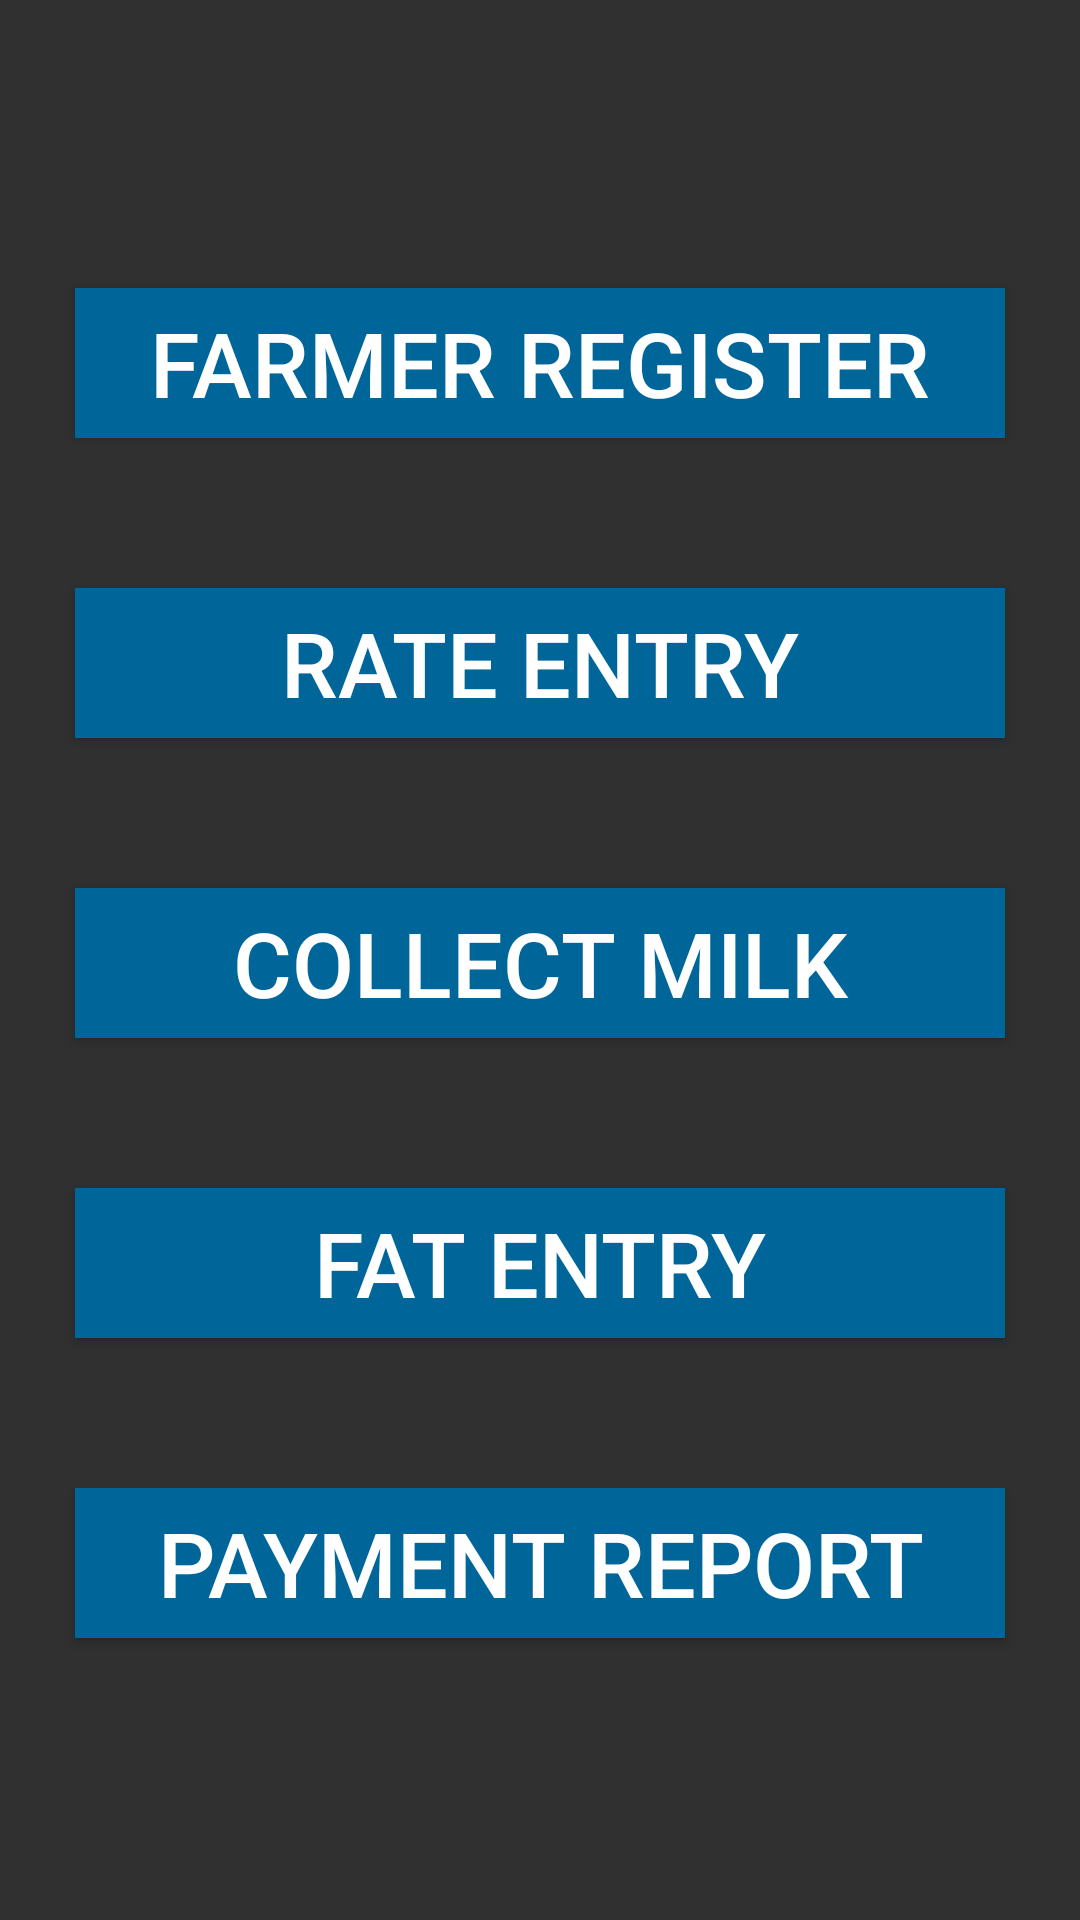

Produce the Android XML layout that renders to this screen, including the resource entries it uses.
<!-- AndroidManifest.xml: application theme AppTheme -->
<!-- res/layout/activity_main.xml -->
<?xml version="1.0" encoding="utf-8"?>
<android.support.constraint.ConstraintLayout xmlns:android="http://schemas.android.com/apk/res/android"
    xmlns:app="http://schemas.android.com/apk/res-auto"
    xmlns:tools="http://schemas.android.com/tools"
    android:layout_width="match_parent"
    android:layout_height="match_parent"
    tools:context="in.boshanam.diarymgmt.MainMenuActivity">
    <LinearLayout
        android:layout_width="match_parent"
        android:layout_height="match_parent"
        android:layout_weight="5"
        android:gravity="center_vertical|center"
        android:orientation="vertical"
        android:paddingBottom="3dp"
        android:paddingTop="5dp"
        android:theme="@style/AppTheme"
        android:visibility="visible">

        <Button
            android:id="@+id/farmerRegister"
            style="?android:attr/buttonStyle"
            android:layout_width="match_parent"
            android:layout_height="50dp"
            android:layout_gravity="center_horizontal|center"
            android:layout_margin="25dp"

            android:background="#006699"
            android:text="@string/farmer_register"
            android:textColor="#fff"
            android:textSize="30sp"

            android:textStyle="normal"
            android:visibility="visible" />

        <Button
            android:id="@+id/rateEntry"
            style="?android:attr/buttonStyle"
            android:layout_width="match_parent"
            android:layout_height="50dp"
            android:layout_gravity="center_horizontal|center"
            android:layout_margin="25dp"

            android:background="#006699"
            android:text="@string/rate_entry"
            android:textColor="#fff"
            android:textSize="30sp"

            android:textStyle="normal"
            android:visibility="visible" />

         <Button
             android:id="@+id/milkCollect"
             style="?android:attr/buttonStyle"
             android:layout_width="match_parent"
             android:layout_height="50dp"
             android:layout_gravity="center_horizontal|center"
             android:layout_margin="25dp"

             android:background="#006699"
             android:text="@string/collect_milk"
             android:textColor="#fff"
             android:textSize="30sp"
             android:textStyle="normal"

             android:visibility="visible" />

          <Button
              android:id="@+id/fatEntry"
              style="?android:attr/buttonStyle"
              android:layout_width="match_parent"
              android:layout_height="50dp"
              android:layout_gravity="center_horizontal|center"
              android:layout_margin="25dp"

              android:background="#006699"
              android:text="@string/fat_entry"
              android:textColor="#fff"
              android:textSize="30sp"
              android:textStyle="normal"

              android:visibility="visible" />

        <Button
             android:id="@+id/paymentReport"
             style="?android:attr/buttonStyle"
             android:layout_width="match_parent"
             android:layout_height="50dp"
             android:layout_gravity="center_horizontal|center"
             android:layout_margin="25dp"

             android:background="#006699"
             android:text="@string/payment_reports"
             android:textColor="#fff"
             android:textSize="30sp"
             android:textStyle="normal"

             android:visibility="visible" />

    </LinearLayout>



</android.support.constraint.ConstraintLayout>
<!-- resources referenced by this layout -->
<resources>
  <string name="collect_milk">Collect Milk</string>
  <string name="farmer_register">Farmer Register</string>
  <string name="fat_entry">Fat Entry</string>
  <string name="payment_reports">Payment Report</string>
  <string name="rate_entry">Rate Entry</string>
  <style name="AppTheme" parent="Theme.AppCompat">
          <item name="colorPrimary">@color/colorPrimary</item>
          
          <item name="android:textColorPrimary">@color/textColorPrimary</item>
          
          
          
      </style>
  <color name="colorPrimary">#1b1919</color>
  <color name="textColorPrimary">#fbfbfc</color>
</resources>
